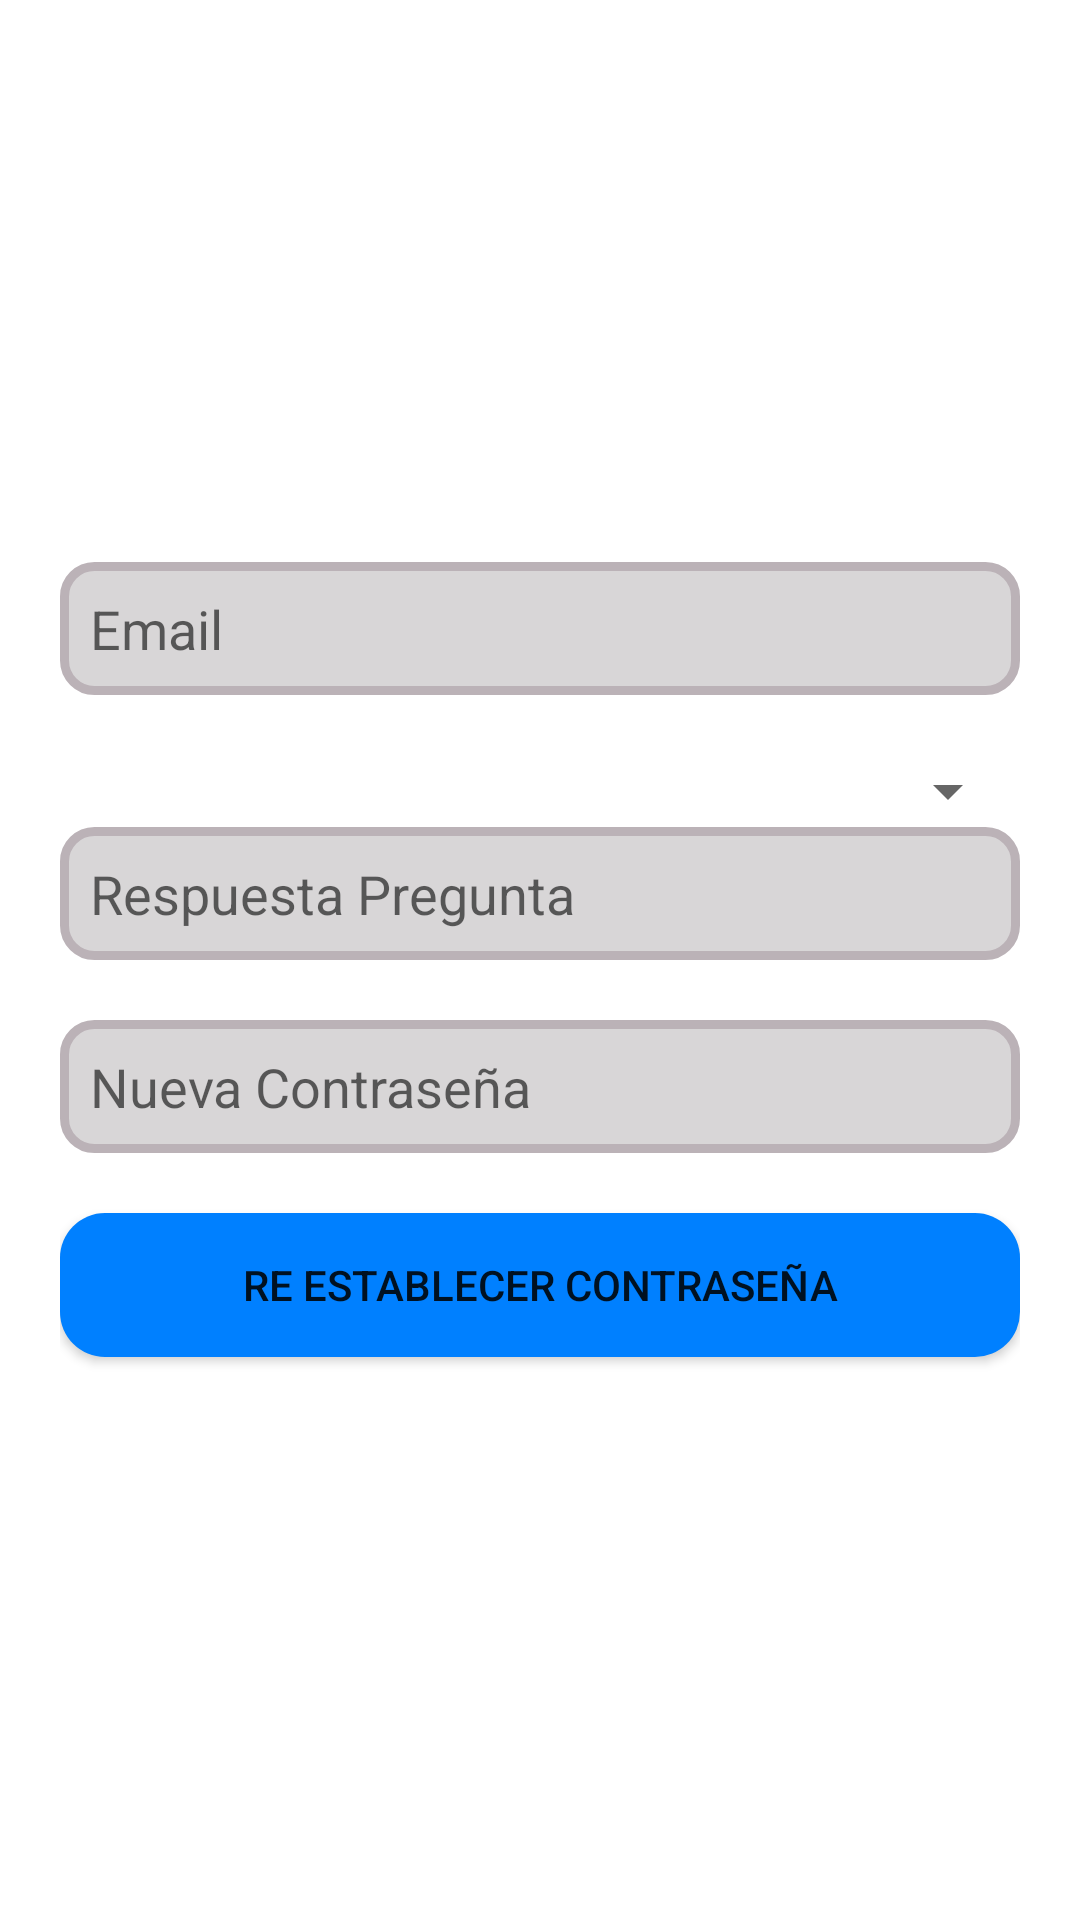

Layout XML and referenced resources for this Android screen:
<!-- AndroidManifest.xml: application theme Theme.Grupo10 -->
<!-- res/layout/activity_recuperar_contra.xml -->
<?xml version="1.0" encoding="utf-8"?>
<LinearLayout xmlns:android="http://schemas.android.com/apk/res/android"
    xmlns:app="http://schemas.android.com/apk/res-auto"
    xmlns:tools="http://schemas.android.com/tools"
    android:layout_width="match_parent"
    android:layout_height="match_parent"
    android:background="@color/white"
    android:orientation="vertical"
    tools:context="recuperar_contra">

    <LinearLayout
        android:layout_width="match_parent"
        android:layout_height="match_parent"
        android:layout_margin="20dp"
        android:gravity="center"
        android:orientation="vertical">
        <EditText
            android:id="@+id/reedt_correo"
            android:layout_width="match_parent"
            android:layout_height="wrap_content"
            android:hint="Email"
            android:inputType="textEmailAddress"
            android:padding="10dp"
            android:layout_marginBottom="20dp"
            android:background="@drawable/campo_redondeado">>

        </EditText>

        <Spinner
            android:id="@+id/respinnerpre"
            android:layout_width="match_parent"
            android:layout_height="wrap_content">

        </Spinner>

        <EditText
            android:id="@+id/edt_repregunta"
            android:layout_width="match_parent"
            android:layout_height="wrap_content"
            android:hint="Respuesta Pregunta"
            android:inputType="text"
            android:padding="10dp"
            android:layout_marginBottom="20dp"
            android:background="@drawable/campo_redondeado">
        </EditText>
        <EditText
            android:id="@+id/edt_recontrasena"
            android:layout_width="match_parent"
            android:layout_height="wrap_content"
            android:hint="Nueva Contraseña"
            android:inputType="textPassword"
            android:padding="10dp"
            android:layout_marginBottom="20dp"
            android:background="@drawable/campo_redondeado">

        </EditText>


        <Button
            android:id="@+id/btn_recontra"
            android:layout_width="match_parent"
            android:layout_height="wrap_content"
            android:background="@drawable/custom_button2"
            android:text="Re establecer contraseña">

        </Button>
    </LinearLayout>

</LinearLayout>
<!-- resources referenced by this layout -->
<resources>
  <color name="white">#FFFFFFFF</color>
  <!-- drawable campo_redondeado (drawable) -->
  <?xml version="1.0" encoding="utf-8"?>
  <shape xmlns:android="http://schemas.android.com/apk/res/android" android:shape="rectangle">
      <solid android:color="@color/color7"/>
  
      <stroke android:width="3dp"
          android:color="@color/color6"/>
  
      <padding android:left="1dp"
          android:top="1dp"
          android:right="1dp"
          android:bottom="1dp"/>
  
      <corners android:radius="30px"/>
  </shape>
  <!-- drawable custom_button2 (drawable) -->
  <?xml version="1.0" encoding="utf-8"?>
  <selector xmlns:android="http://schemas.android.com/apk/res/android">
  
      <item android:state_pressed="false">
          <shape android:shape="rectangle">
              <solid
                  android:color="@color/color8"/>
              <corners
                  android:radius="15dp"/>
          </shape>
      </item>
      <item android:state_pressed="true">
          <shape android:shape="rectangle">
              <solid
                  android:color="@color/color9"/>
              <corners
                  android:radius="15dp"/>
          </shape>
      </item>
  </selector>
  <style name="Theme.Grupo10" parent="Theme.MaterialComponents.DayNight.NoActionBar">
          
          <item name="colorPrimary">@color/color8</item>
          <item name="colorPrimaryVariant">@color/color8</item>
          <item name="colorOnPrimary">@color/white</item>
  
          
          <item name="colorSecondary">@color/color8</item>
          <item name="colorSecondaryVariant">@color/color8</item>
          <item name="colorOnSecondary">@color/white</item>
          
          <item name="android:statusBarColor" tools:targetApi="l">?attr/colorPrimaryVariant</item>
          
      </style>
  <color name="color7">#D8D6D7</color>
  <color name="color6">#BBB2B7</color>
  <color name="color8">#0080ff</color>
  <color name="color9">#30f287</color>
</resources>
